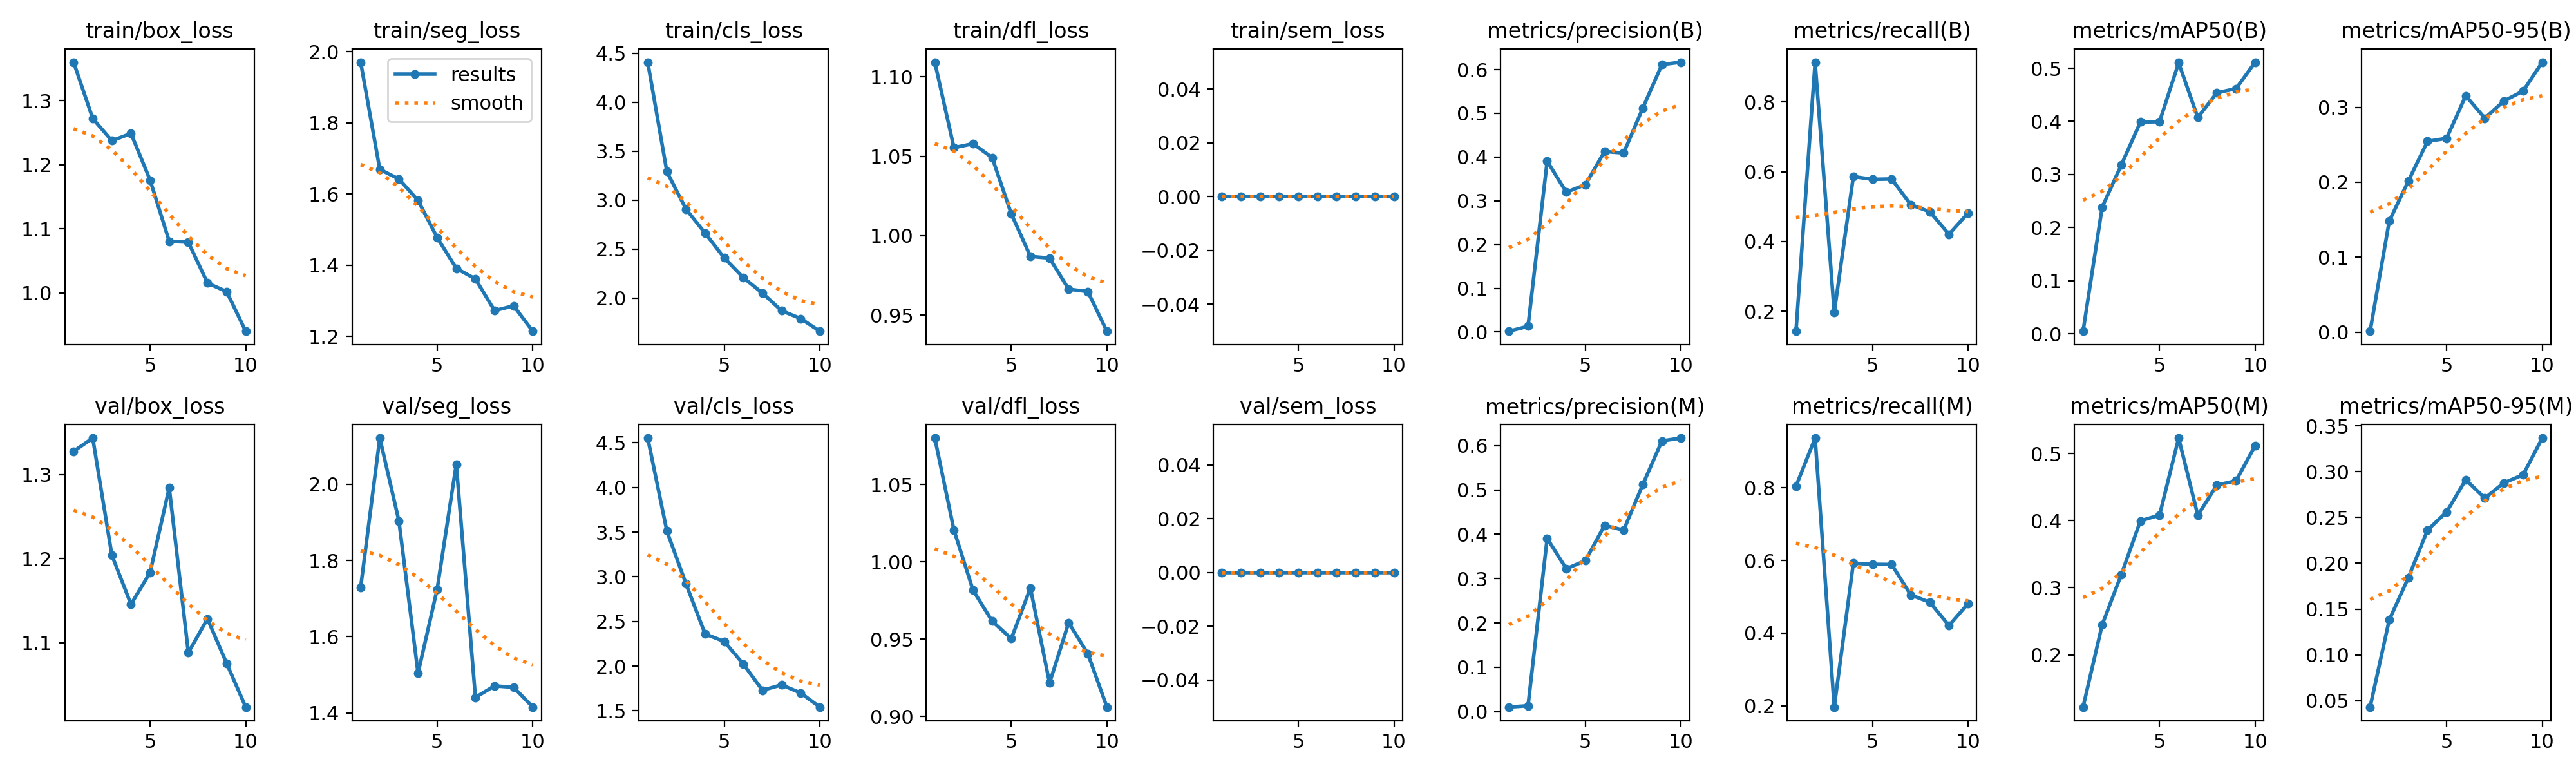

Source data for this figure (header and first rows):
epoch, time, train/box_loss, train/seg_loss, train/cls_loss, train/dfl_loss, train/sem_loss, metrics/precision(B), metrics/recall(B), metrics/mAP50(B), metrics/mAP50-95(B), metrics/precision(M), metrics/recall(M), metrics/mAP50(M), metrics/mAP50-95(M), val/box_loss, val/seg_loss, val/cls_loss, val/dfl_loss, val/sem_loss, lr/pg0, lr/pg1, lr/pg2
1, 77.5, 1.36, 1.97, 4.41, 1.109, 0, 0.00184, 0.1424, 0.00494, 0.00138, 0.0104, 0.8047, 0.1221, 0.04308, 1.328, 1.73, 4.553, 1.08, 0, 0.0003264, 0.0003264, 0.0003264
2, 157.1, 1.272, 1.669, 3.292, 1.055, 0, 0.01319, 0.9143, 0.2386, 0.1481, 0.01346, 0.9371, 0.2448, 0.1381, 1.344, 2.121, 3.512, 1.021, 0, 0.0005944, 0.0005944, 0.0005944
3, 237.6, 1.238, 1.642, 2.909, 1.058, 0, 0.3907, 0.1966, 0.318, 0.2017, 0.3907, 0.1966, 0.3196, 0.1843, 1.204, 1.904, 2.921, 0.9817, 0, 0.0007964, 0.0007964, 0.0007964
4, 318.7, 1.249, 1.582, 2.664, 1.049, 0, 0.3196, 0.5862, 0.3988, 0.2545, 0.3223, 0.5929, 0.3997, 0.2361, 1.146, 1.504, 2.36, 0.9617, 0, 0.000703, 0.000703, 0.000703
5, 403.9, 1.176, 1.477, 2.411, 1.014, 0, 0.337, 0.5781, 0.3994, 0.2586, 0.3406, 0.5895, 0.4082, 0.256, 1.184, 1.725, 2.276, 0.9504, 0, 0.000604, 0.000604, 0.000604
6, 491.4, 1.081, 1.391, 2.209, 0.987, 0, 0.4127, 0.5792, 0.5104, 0.3154, 0.42, 0.5891, 0.5231, 0.2912, 1.285, 2.053, 2.023, 0.9831, 0, 0.000505, 0.000505, 0.000505
7, 584.3, 1.079, 1.361, 2.051, 0.9859, 0, 0.4094, 0.5054, 0.4073, 0.2854, 0.4094, 0.5054, 0.408, 0.2711, 1.088, 1.441, 1.73, 0.9216, 0, 0.000406, 0.000406, 0.000406
8, 678.2, 1.015, 1.272, 1.871, 0.9664, 0, 0.512, 0.485, 0.454, 0.3084, 0.512, 0.485, 0.453, 0.2878, 1.129, 1.471, 1.79, 0.9607, 0, 0.000307, 0.000307, 0.000307
9, 774.2, 1.002, 1.286, 1.791, 0.9649, 0, 0.6114, 0.4205, 0.4617, 0.3216, 0.6103, 0.421, 0.4594, 0.2965, 1.076, 1.467, 1.7, 0.9407, 0, 0.000208, 0.000208, 0.000208
10, 873, 0.9402, 1.214, 1.662, 0.94, 0, 0.6169, 0.4815, 0.5115, 0.3601, 0.6169, 0.4815, 0.5117, 0.3366, 1.023, 1.415, 1.542, 0.9061, 0, 0.000109, 0.000109, 0.000109
